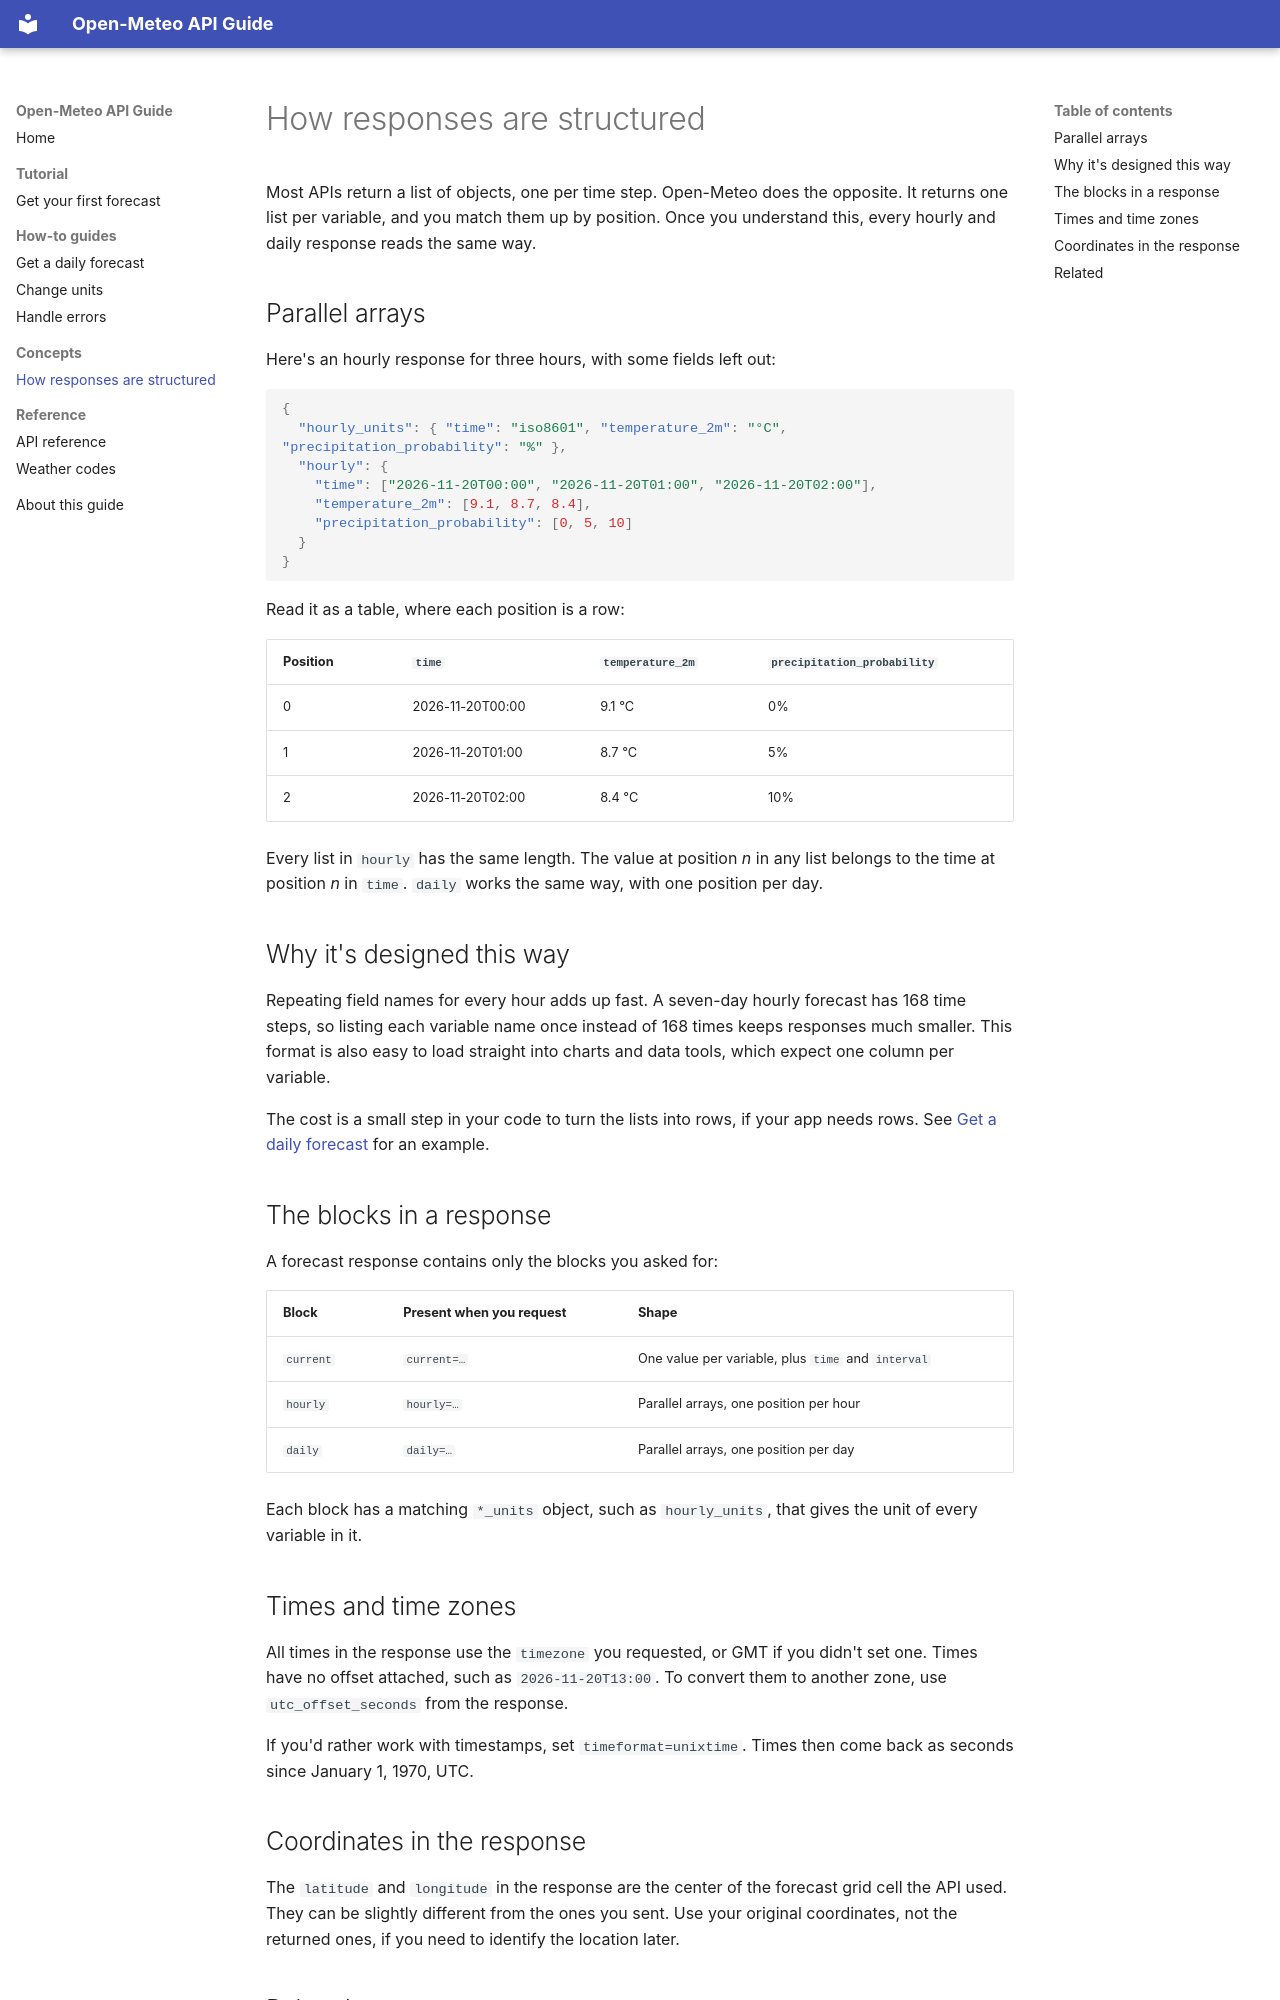

repository: elliottwhite252/api-docs-sample · page: concepts/response-structure/index.html · generator: mkdocs

# How responses are structured

Most APIs return a list of objects, one per time step. Open-Meteo does the opposite. It returns one list per variable, and you match them up by position. Once you understand this, every hourly and daily response reads the same way.

## Parallel arrays

Here's an hourly response for three hours, with some fields left out:

```json
{
  "hourly_units": { "time": "iso8601", "temperature_2m": "°C", "precipitation_probability": "%" },
  "hourly": {
    "time": ["2026-11-20T00:00", "2026-11-20T01:00", "2026-11-20T02:00"],
    "temperature_2m": [9.1, 8.7, 8.4],
    "precipitation_probability": [0, 5, 10]
  }
}
```

Read it as a table, where each position is a row:

| Position | `time` | `temperature_2m` | `precipitation_probability` |
| --- | --- | --- | --- |
| 0 | 2026-11-20T00:00 | 9.1 °C | 0% |
| 1 | 2026-11-20T01:00 | 8.7 °C | 5% |
| 2 | 2026-11-20T02:00 | 8.4 °C | 10% |

Every list in `hourly` has the same length. The value at position *n* in any list belongs to the time at position *n* in `time`. `daily` works the same way, with one position per day.

## Why it's designed this way

Repeating field names for every hour adds up fast. A seven-day hourly forecast has 168 time steps, so listing each variable name once instead of 168 times keeps responses much smaller. This format is also easy to load straight into charts and data tools, which expect one column per variable.

The cost is a small step in your code to turn the lists into rows, if your app needs rows. See [Get a daily forecast](../how-to/daily-forecast.md#turn-the-response-into-rows) for an example.

## The blocks in a response

A forecast response contains only the blocks you asked for:

| Block | Present when you request | Shape |
| --- | --- | --- |
| `current` | `current=…` | One value per variable, plus `time` and `interval` |
| `hourly` | `hourly=…` | Parallel arrays, one position per hour |
| `daily` | `daily=…` | Parallel arrays, one position per day |

Each block has a matching `*_units` object, such as `hourly_units`, that gives the unit of every variable in it.

## Times and time zones

All times in the response use the `timezone` you requested, or GMT if you didn't set one. Times have no offset attached, such as `2026-11-20T13:00`. To convert them to another zone, use `utc_offset_seconds` from the response.

If you'd rather work with timestamps, set `timeformat=unixtime`. Times then come back as seconds since January 1, 1970, UTC.
